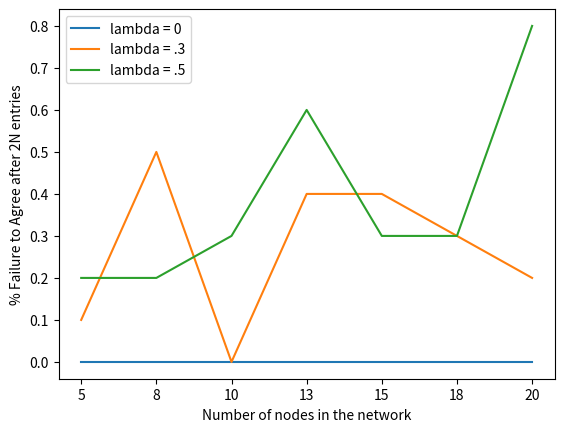

Python code for this plot:
# plot a bar plot, using matplotlib
# 9 values in the x-axis, and the y-axis is the number of times each value was committed
import matplotlib.pyplot as plt
import numpy as np

# Values for the x-axis
x_0 = np.array(['5', '8', '10', '13', '15', '18', '20'])
# Values for the y-axis
y_0 = np.array([0, 0, 0, 0, 0, 0, 0])

y_3 = np.array([.1, .5, 0, .4, .4, .3, .2])

y_5 = np.array([.2, .2, .3, .6, .3, .3, .8])

# Plot the bar plot with error bar

plt.plot(x_0, y_0, label='lambda = 0')
plt.plot(x_0, y_3, label='lambda = .3')
plt.plot(x_0, y_5, label='lambda = .5')
plt.xlabel('Number of nodes in the network')
# also plot the standard deviation
# plt.errorbar(x, y, yerr=std_y, fmt='o')
plt.ylabel('% Failure to Agree after 2N entries')
plt.legend()
# plt.title('Number of times each node committed')
plt.savefig('failure-rate.png')
plt.show()
